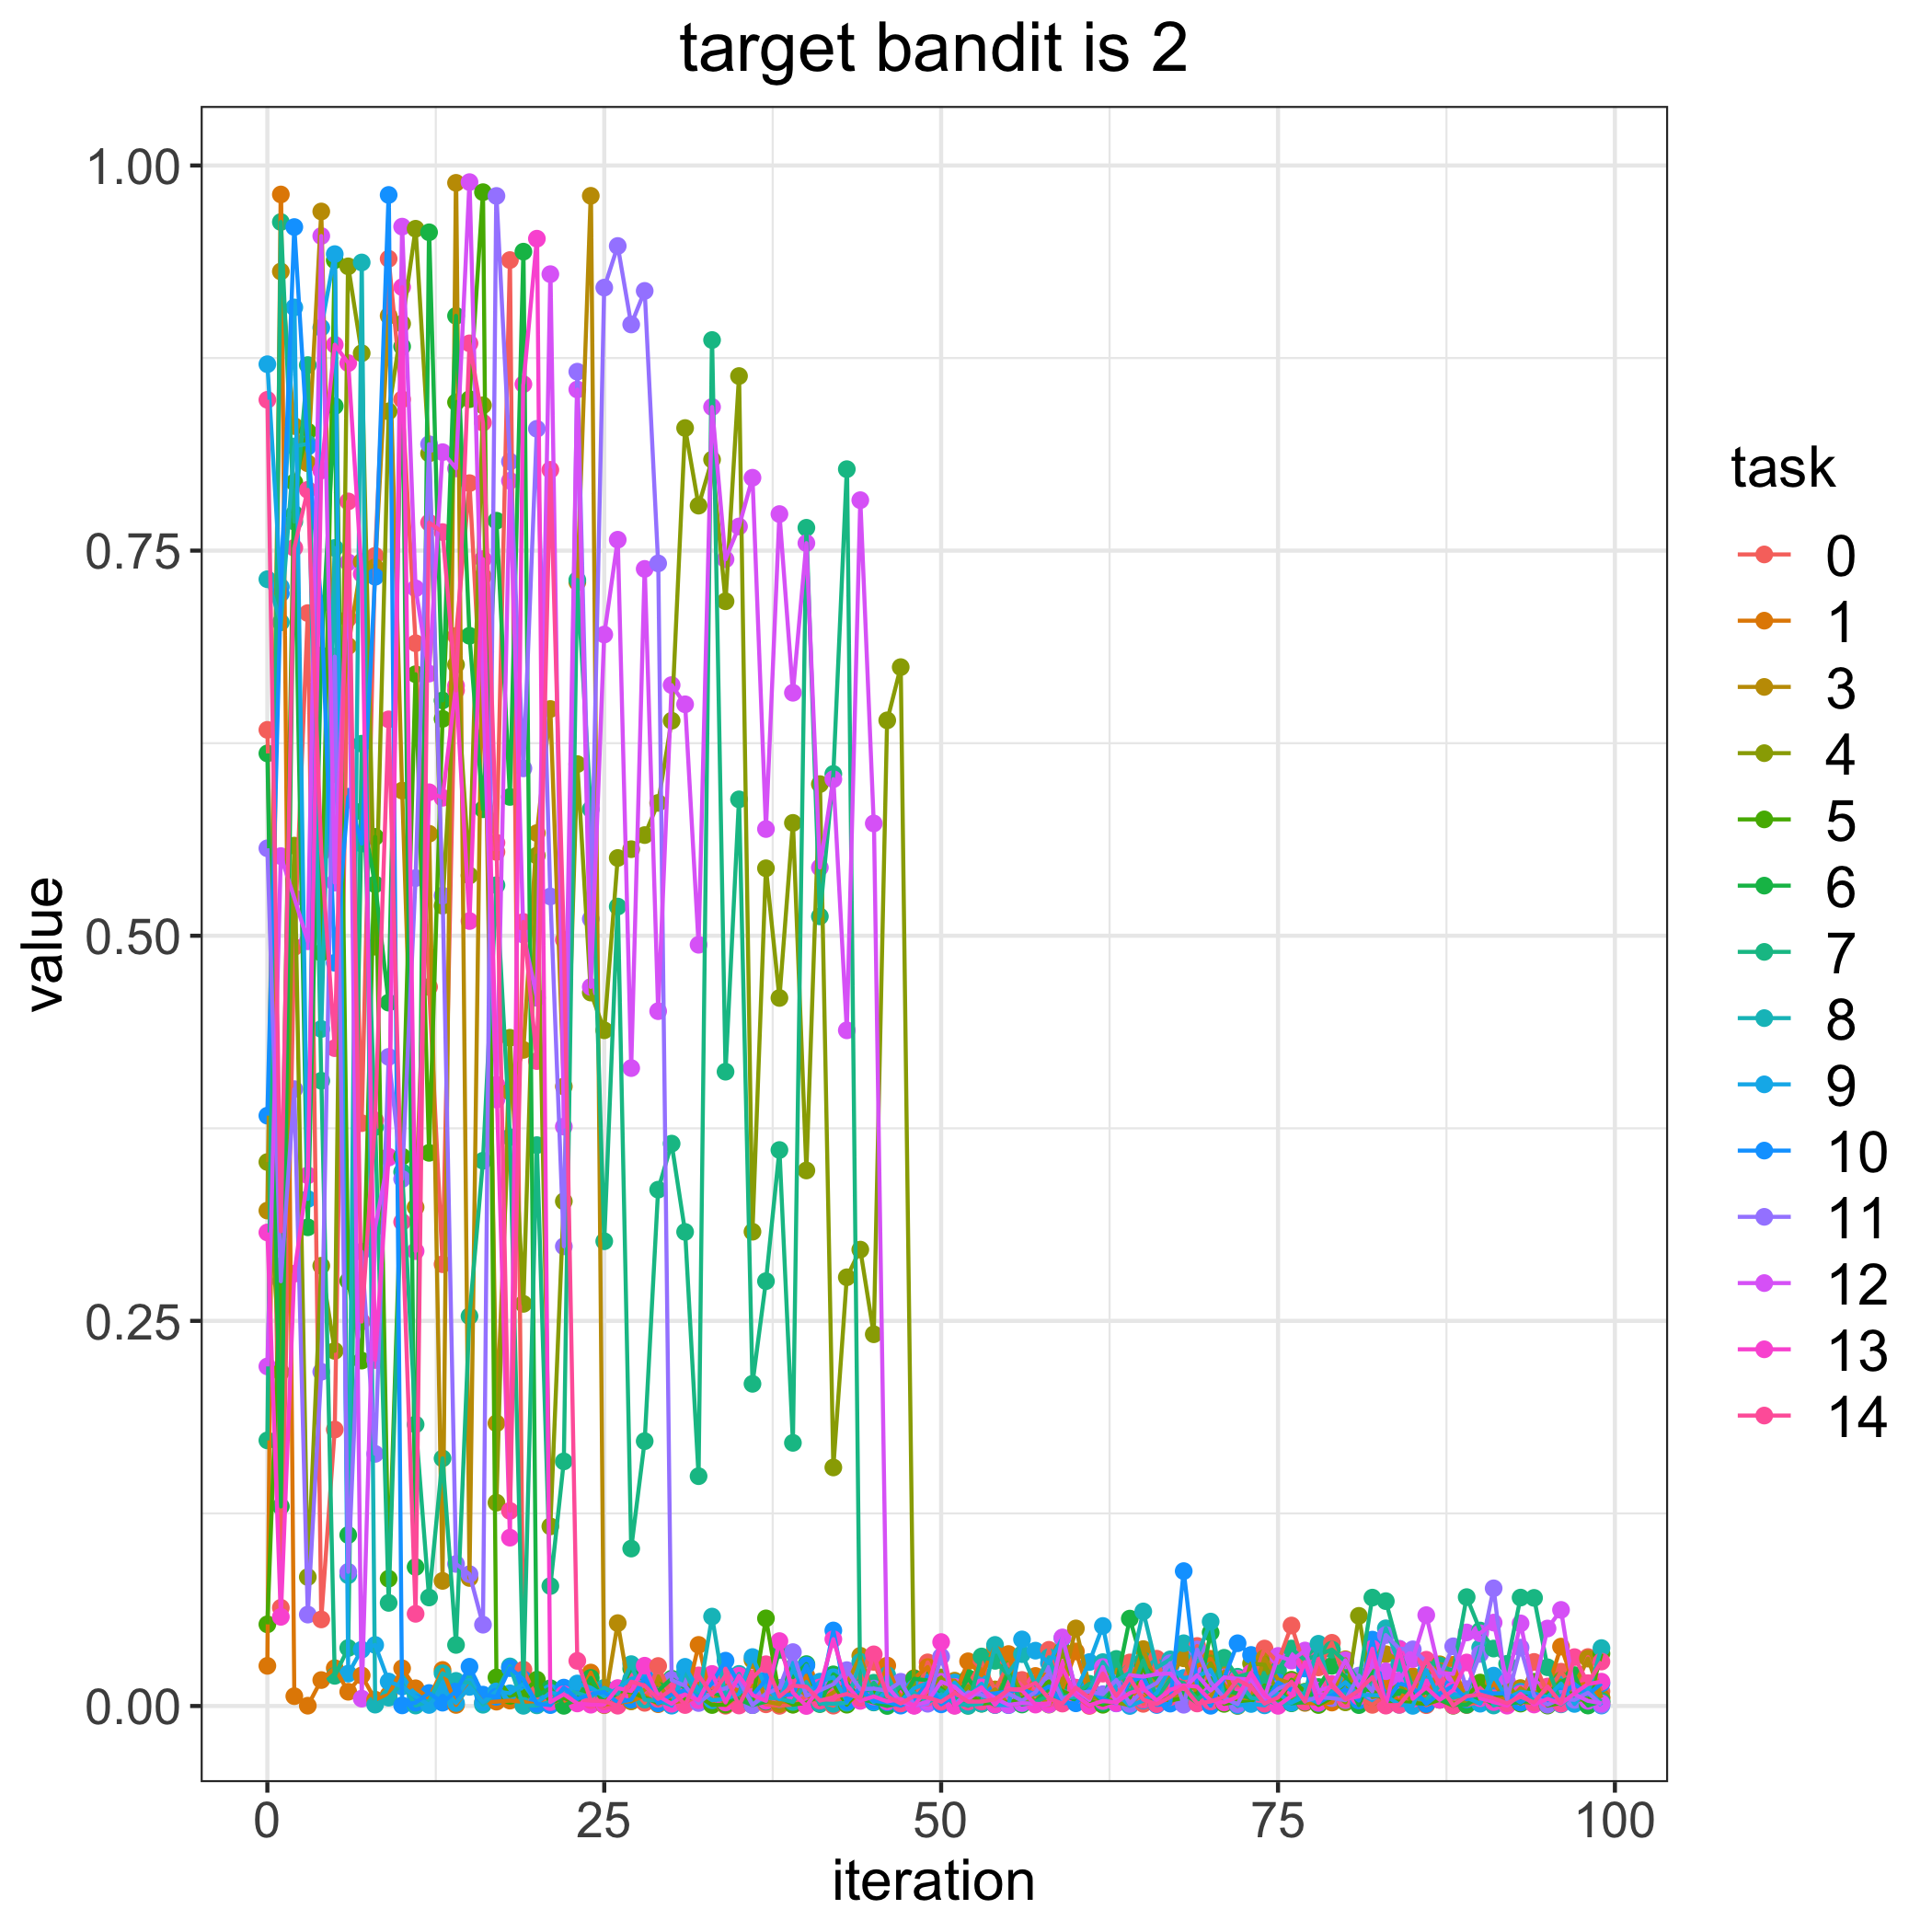

The file beside this chart, header and first rows:
, 0, 1, 3, 4, 5, 6, 7, 8, 9, 10, 11, 12, 13, 14
0, 0.6336, 0.02608, 0.3216, 0.3531, 0.05301, 0.6184, 0.1724, 0.7314, 0.871, 0.3832, 0.5568, 0.2204, 0.3074, 0.8479
1, 0.06377, 0.9812, 0.9312, 0.2168, 0.2856, 0.1296, 0.9633, 0.7034, 0.7265, 0.7221, 0.2757, 0.5517, 0.05789, 0.3081
2, 0.4927, 0.006375, 0.8309, 0.5585, 0.7943, 0.7739, 0.7688, 0.8177, 0.9079, 0.96, 0.4004, 0.5245, 0.2806, 0.7518
3, 0.7094, 0.000205, 0.8067, 0.08372, 0.8273, 0.3108, 0.8705, 0.8194, 0.3291, 0.8175, 0.05934, 0.4964, 0.3445, 0.7894
4, 0.05621, 0.01684, 0.9702, 0.2858, 0.489, 0.682, 0.4059, 0.4395, 0.8947, 0.7156, 0.217, 0.9542, 0.802, 0.554
5, 0.1795, 0.02459, 0.605, 0.2305, 0.9385, 0.8438, 0.01958, 0.7517, 0.9425, 0.4824, 0.6812, 0.5345, 0.8837, 0.427
6, 0.706, 0.009253, 0.6881, 0.9345, 0.2759, 0.111, 0.03766, 0.08488, 0.021, 0.5902, 0.08711, 0.7424, 0.8717, 0.7819
7, 0.3784, 0.01986, 0.7428, 0.8781, 0.2242, 0.5807, 0.6247, 0.9371, 0.03658, 0.5598, 0.2949, 0.004785, 0.7349, 0.2496
8, 0.7466, 0.00412, 0.7392, 0.4929, 0.5642, 0.5334, 0.3759, 0.0008927, 0.03962, 0.733, 0.1637, 0.3107, 0.2246, 0.3802
9, 0.9395, 0.007246, 0.9025, 0.8404, 0.08266, 0.4566, 0.06694, 0.00541, 0.01588, 0.9809, 0.4214, 0.356, 0.3566, 0.6405
10, 0.8482, 0.02447, 0.5942, 0.8973, 0.3566, 0.8825, 0.3467, 0.01477, 0.01259, 0.0004066, 0.3421, 0.9603, 0.921, 0.3142
11, 0.6899, 0.01151, 0.3238, 0.9589, 0.6698, 0.09023, 0.1828, 0.0002973, 0.006135, 0.002167, 0.5374, 0.7255, 0.2953, 0.05984
12, 0.4668, 0.00505, 0.5662, 0.8131, 0.3591, 0.9566, 0.07043, 0.003088, 0.0006745, 0.008449, 0.8191, 0.6702, 0.5932, 0.7681
13, 0.2868, 0.02341, 0.08122, 0.5195, 0.6408, 0.6527, 0.1607, 0.02127, 0.011, 0.002166, 0.5261, 0.8139, 0.5895, 0.762
14, 0.6946, 0.0007027, 0.9887, 0.6759, 0.8463, 0.9024, 0.03965, 0.01631, 0.001956, 0.009604, 0.09222, 0.8033, 0.6623, 0.6593
15, 0.7938, 0.01344, 0.08312, 0.5391, 0.8483, 0.6947, 0.253, 0.0151, 0.01241, 0.02548, 0.0856, 0.9892, 0.5096, 0.8846
16, 0.6289, 0.002308, 0.7333, 0.8443, 0.9827, 0.5821, 0.354, 0.0008168, 0.002411, 0.007381, 0.05279, 0.6621, 0.7445, 0.8331
17, 0.5544, 0.00282, 0.1835, 0.132, 0.01857, 0.7694, 0.5328, 0.00935, 0.009484, 0.005975, 0.9802, 0.3937, 0.4032, 0.5604
18, 0.9386, 0.003504, 0.3988, 0.4338, 0.00659, 0.5901, 0.3693, 0.02571, 0.00824, 0.02458, 0.8078, 0.7953, 0.1093, 0.1267
19, 0.02363, 0.002719, 0.4259, 0.2611, 0.008981, 0.9441, 0.01536, 0.0001334, 0.01441, 0.01732, 0.6086, 0.5007, 0.858, 0.509
20, 0.004597, 0.0007386, 0.5667, 0.5521, 0.0171, 0.006754, 0.3641, 0.0004294, 0.002252, 0.001397, 0.8291, 0.4597, 0.9525, 0.4186
21, 0.001371, 0.009698, 0.6472, 0.1166, 0.002083, 0.01155, 0.07789, 0.002656, 0.008614, 0.0005891, 0.5255, 0.9295, 0.002544, 0.8024
22, 0.005336, 0.001498, 0.4022, 0.3276, 0.005036, 0.0001262, 0.1588, 0.01115, 0.0073, 0.01195, 0.2984, 0.3761, 0.007614, 0.4973
23, 0.006696, 0.003317, 0.7295, 0.6114, 0.002489, 0.004943, 0.731, 0.008245, 0.01462, 0.00457, 0.8662, 0.8546, 0.001662, 0.02931
24, 0.01351, 0.02172, 0.9803, 0.4631, 0.01492, 0.01825, 0.5822, 0.005956, 0.01195, 0.007604, 0.5109, 0.4668, 0.0008477, 0.003818
25, 0.007904, 0.0009892, 0.0005365, 0.4386, 0.001766, 0.00235, 0.3017, 0.01182, 0.006332, 0.009102, 0.9207, 0.6955, 0.000882, 0.003006
26, 0.005224, 0.001911, 0.0538, 0.5505, 0.009652, 0.00835, 0.5189, 0.007899, 0.01128, 0.002289, 0.9477, 0.7571, 0.01164, 0.0002057
27, 0.01183, 0.003215, 0.003028, 0.5562, 0.009122, 0.02425, 0.1022, 0.02717, 0.01768, 0.004114, 0.8968, 0.4141, 0.009667, 0.01579
28, 0.002063, 0.006628, 0.01066, 0.5653, 0.005298, 0.01647, 0.1719, 0.00416, 0.01919, 0.01816, 0.9186, 0.7381, 0.02616, 0.01321
29, 0.02597, 0.001183, 0.01478, 0.5862, 0.00212, 0.009924, 0.3352, 0.003392, 0.006443, 0.001703, 0.7417, 0.451, 0.006561, 0.004666
30, 0.006545, 0.0089, 0.002085, 0.6396, 0.003335, 0.01774, 0.3651, 0.00061, 0.000222, 0.007422, 0.01689, 0.6627, 0.001427, 0.01072
31, 0.002437, 0.001731, 0.00384, 0.8296, 0.00494, 0.01159, 0.3077, 0.02214, 0.02543, 0.01027, 0.01308, 0.6502, 0.00743, 0.0006365
32, 0.006797, 0.03967, 0.01437, 0.7792, 0.006316, 0.01233, 0.1492, 0.004396, 0.01032, 0.005475, 0.001939, 0.4941, 0.003728, 0.01987
33, 0.01198, 0.001882, 0.009008, 0.8091, 0.0006431, 0.008996, 0.8867, 0.05806, 0.003737, 0.01479, 0.008934, 0.8432, 0.02081, 0.007376
34, 0.0001944, 0.01321, 0.002352, 0.7171, 0.0008661, 0.005557, 0.4117, 0.004968, 0.004639, 0.02943, 0.01149, 0.7444, 0.002309, 0.01978
35, 0.006379, 0.009914, 0.008917, 0.8633, 0.007834, 0.004271, 0.5885, 0.02084, 0.007798, 0.01457, 0.01675, 0.7657, 0.01968, 0.0003332
36, 0.006277, 0.01317, 0.02984, 0.3079, 0.002657, 0.0005808, 0.2091, 0.001361, 0.03178, 0.006978, 0.0005579, 0.7973, 0.007124, 0.01815
37, 0.001102, 0.01195, 0.002944, 0.5438, 0.05689, 0.002826, 0.2758, 0.00554, 0.01197, 0.0169, 0.008013, 0.5693, 0.003329, 0.02711
38, 0.0001124, 0.002925, 0.001207, 0.4596, 0.006036, 0.03645, 0.3609, 0.004774, 0.004407, 0.006607, 0.01183, 0.7737, 0.04214, 0.006103
39, 0.000979, 0.002374, 0.01314, 0.5733, 0.0008482, 0.01872, 0.1708, 0.002616, 0.02391, 0.007669, 0.035, 0.6577, 0.008749, 0.01322
40, 0.006595, 0.01965, 0.007157, 0.3476, 0.002084, 0.0272, 0.7648, 0.01557, 0.007863, 0.02634, 0.006585, 0.7549, 1.9694591148863775e-05, 0.0125
41, 0.002871, 0.00553, 0.003274, 0.5984, 0.006879, 0.001242, 0.5126, 0.001652, 0.01581, 0.005145, 0.0102, 0.5443, 0.01207, 0.003536
42, 0.0002291, 0.01813, 0.008823, 0.1549, 0.01415, 0.02054, 0.605, 0.001419, 0.01869, 0.04904, 0.01409, 0.6016, 0.04339, 0.005602
43, 0.009275, 0.00154, 0.01423, 0.2783, 0.0008563, 0.01506, 0.8029, 0.002079, 0.003277, 0.002956, 0.02328, 0.4386, 0.01361, 0.007782
44, 0.01577, 0.008826, 0.03261, 0.2963, 0.01176, 0.004832, 0.005126, 0.02865, 0.01113, 0.01126, 0.01083, 0.7827, 0.003325, 0.005184
45, 0.02863, 0.004306, 0.005306, 0.2413, 0.009688, 0.002315, 0.0151, 0.004213, 0.00254, 0.003302, 0.01132, 0.5729, 0.006197, 0.03355
46, 0.006621, 0.02627, 0.01691, 0.6398, 0.00205, 2.322481850230077e-05, 0.004004, 0.02003, 0.009742, 0.002374, 0.009926, 0.01263, 0.002963, 0.006275
47, 0.00744, 0.004199, 0.005655, 0.6744, 0.01291, 0.002112, 0.01354, 0.002005, 0.003255, 0.0002579, 0.01573, 0.002577, 0.004583, 0.00163
48, 0.003007, 0.01812, 0.001351, 0.0008037, 0.0007914, 0.01769, 0.003287, 0.00865, 0.01154, 0.004107, 0.0005091, 0.0003179, 0.0001754, 0.006476
49, 0.02833, 0.02527, 0.005549, 0.01268, 0.003724, 0.01662, 0.01555, 0.002259, 0.01495, 0.01426, 0.001466, 0.002893, 0.01224, 0.005503
50, 0.01083, 0.004247, 0.01717, 0.01852, 0.01185, 0.006722, 0.01005, 0.007667, 0.004524, 0.001072, 0.03206, 0.01573, 0.04152, 0.002746
51, 0.01294, 0.006363, 0.01644, 0.000409, 0.002183, 0.003647, 0.004712, 0.00159, 0.01523, 0.00682, 0.001074, 0.01245, 0.0001243, 0.008499
52, 0.01342, 0.02902, 0.007155, 0.01297, 0.008969, 0.0181, 5.222075709588445e-05, 0.0005285, 0.005733, 0.007701, 0.00888, 0.004487, 0.006817, 0.002834
53, 0.02851, 0.01997, 0.004217, 0.002606, 0.001498, 0.004852, 0.03215, 0.001523, 0.01445, 0.00769, 0.00716, 0.01079, 0.01215, 0.002896
54, 0.01033, 0.03839, 0.01078, 0.001943, 0.002339, 0.000736, 0.02933, 0.03967, 0.0006798, 0.008174, 0.003904, 0.005021, 0.0008286, 0.004316
55, 0.02716, 0.03374, 0.0009558, 0.02374, 0.002181, 0.02208, 0.01984, 0.02152, 0.0005591, 0.009632, 0.008028, 0.0007323, 0.01125, 0.01066
56, 0.01692, 0.002067, 0.001696, 0.008829, 0.00504, 0.0009753, 0.001538, 0.03367, 0.04323, 0.01061, 0.003474, 0.001897, 0.0101, 0.01102
57, 0.006798, 0.01952, 0.008077, 0.003202, 0.00887, 0.002526, 0.002795, 0.01373, 0.03593, 0.007692, 0.00895, 0.001441, 0.0009253, 0.01493
58, 0.03648, 0.0206, 0.0009175, 0.01072, 0.01596, 0.01165, 0.006651, 0.03163, 0.0278, 0.01271, 0.02175, 0.001053, 0.001812, 0.004894
59, 0.004389, 0.01109, 0.01409, 0.0362, 0.009644, 0.007806, 0.005185, 0.005745, 0.04407, 0.001933, 0.004537, 0.04452, 0.02475, 0.001581
... 40 more rows
